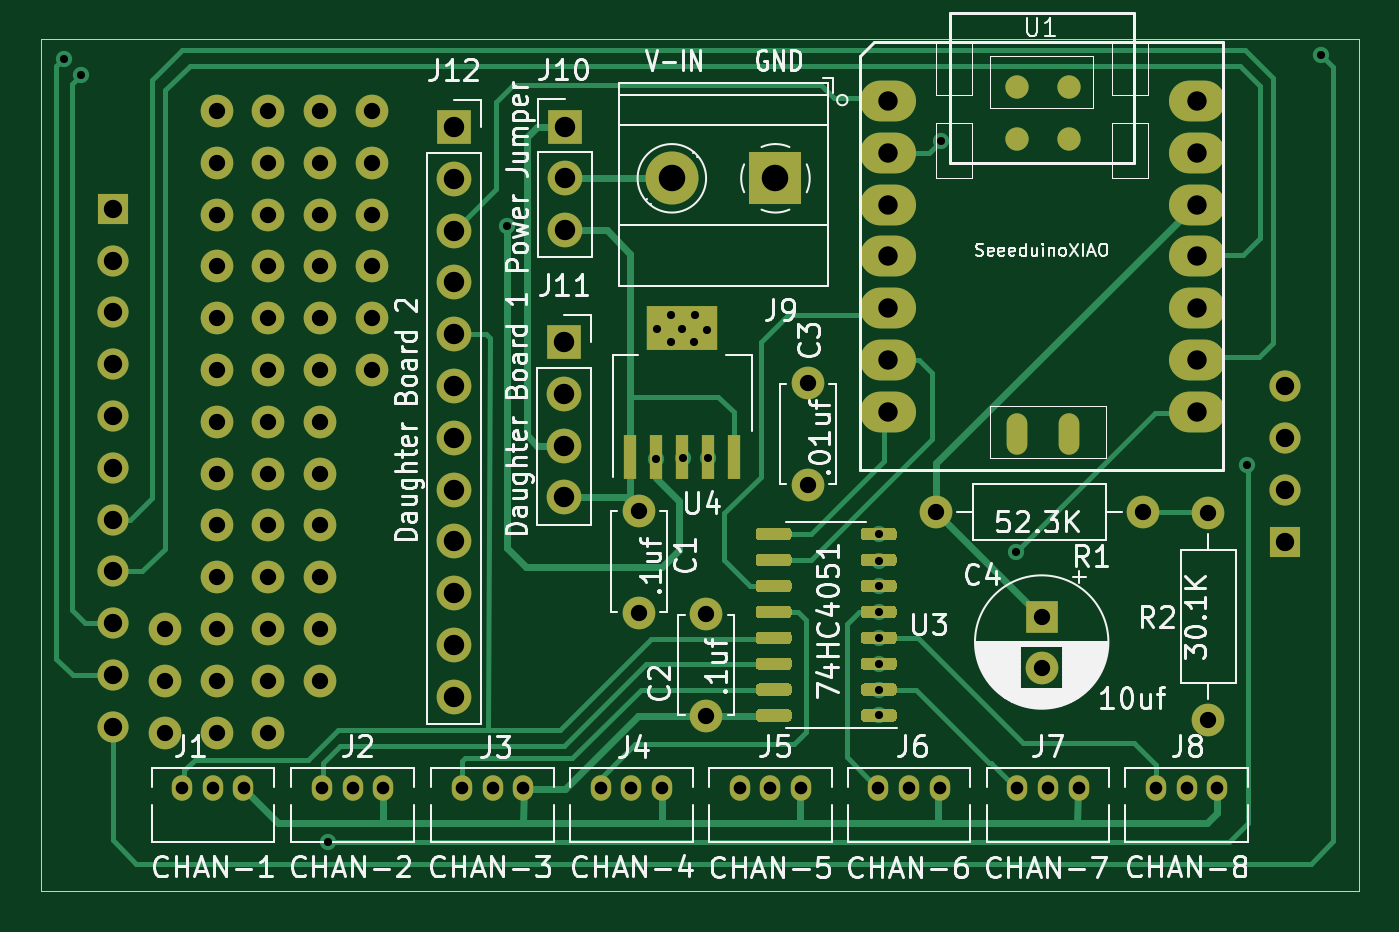
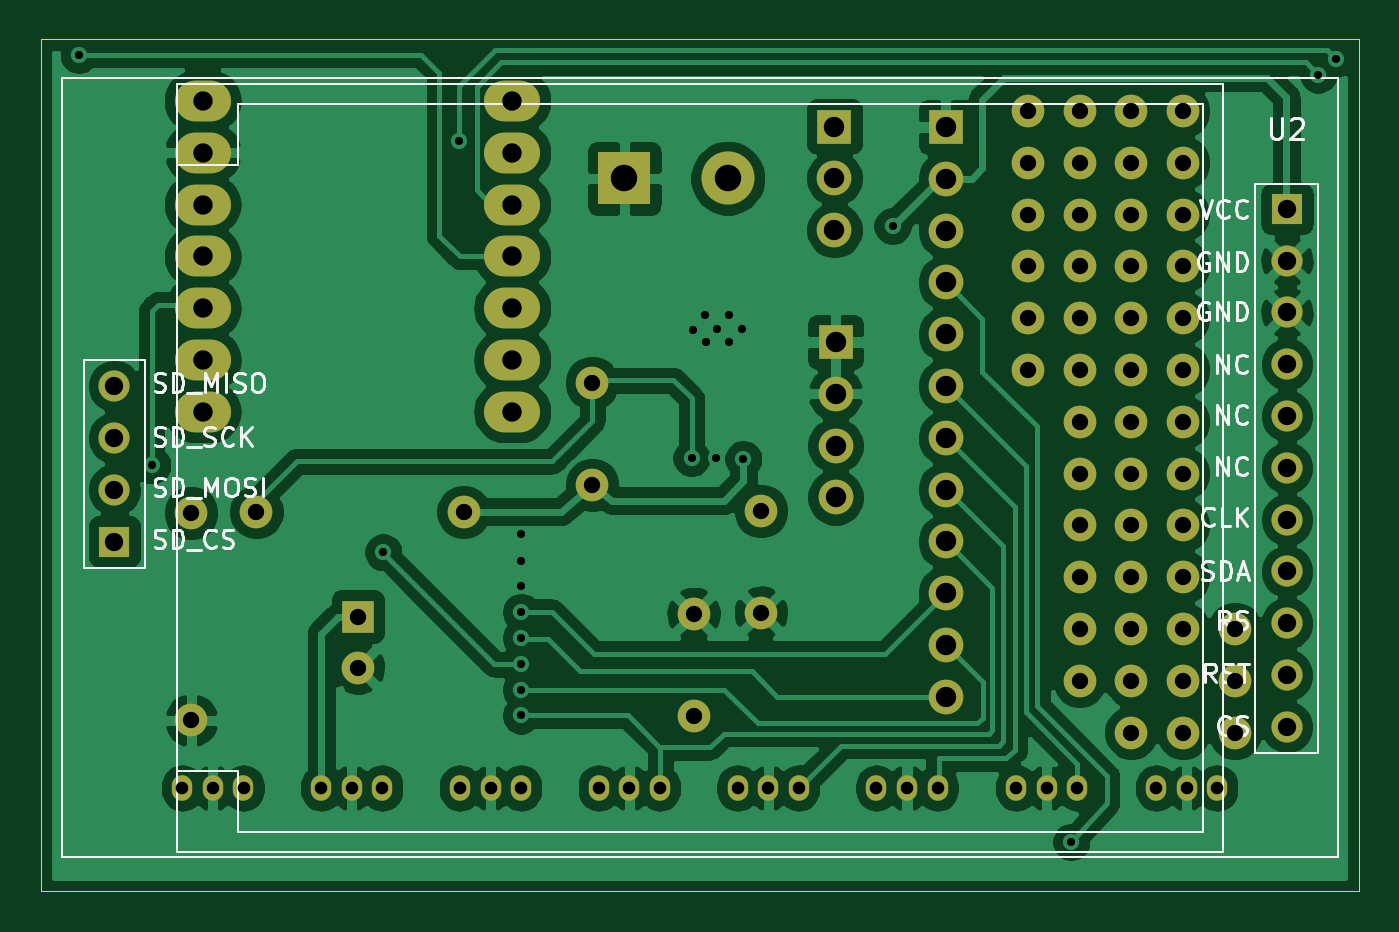
Circuit board: 11 layer files. Board 64.6 x 41.8 mm.
- bottom_copper: VoltageCurrentMeter-B_Cu.gbr (150152 bytes)
- bottom_mask: VoltageCurrentMeter-B_Mask.gbr (5952 bytes)
- paste: VoltageCurrentMeter-B_Paste.gbr (520 bytes)
- bottom_silk: VoltageCurrentMeter-B_SilkS.gbr (18291 bytes)
- outline: VoltageCurrentMeter-Edge_Cuts.gbr (750 bytes)
- top_copper: VoltageCurrentMeter-F_Cu.gbr (27751 bytes)
- top_mask: VoltageCurrentMeter-F_Mask.gbr (11820 bytes)
- paste: VoltageCurrentMeter-F_Paste.gbr (6405 bytes)
- top_silk: VoltageCurrentMeter-F_SilkS.gbr (61691 bytes)
- drill: VoltageCurrentMeter-NPTH.drl (326 bytes)
- drill: VoltageCurrentMeter-PTH.drl (2721 bytes)

=== bottom_copper: VoltageCurrentMeter-B_Cu.gbr (150152 bytes, source omitted) ===
=== bottom_mask: VoltageCurrentMeter-B_Mask.gbr (5952 bytes, source omitted) ===
=== paste: VoltageCurrentMeter-B_Paste.gbr ===
%TF.GenerationSoftware,KiCad,Pcbnew,5.1.10-88a1d61d58~90~ubuntu20.04.1*%
%TF.CreationDate,2021-09-24T14:34:36-04:00*%
%TF.ProjectId,VoltageCurrentMeter,566f6c74-6167-4654-9375-7272656e744d,rev?*%
%TF.SameCoordinates,Original*%
%TF.FileFunction,Paste,Bot*%
%TF.FilePolarity,Positive*%
%FSLAX46Y46*%
G04 Gerber Fmt 4.6, Leading zero omitted, Abs format (unit mm)*
G04 Created by KiCad (PCBNEW 5.1.10-88a1d61d58~90~ubuntu20.04.1) date 2021-09-24 14:34:36*
%MOMM*%
%LPD*%
G01*
G04 APERTURE LIST*
G04 APERTURE END LIST*
M02*

=== bottom_silk: VoltageCurrentMeter-B_SilkS.gbr (18291 bytes, source omitted) ===
=== outline: VoltageCurrentMeter-Edge_Cuts.gbr ===
%TF.GenerationSoftware,KiCad,Pcbnew,5.1.10-88a1d61d58~90~ubuntu20.04.1*%
%TF.CreationDate,2021-09-24T14:34:36-04:00*%
%TF.ProjectId,VoltageCurrentMeter,566f6c74-6167-4654-9375-7272656e744d,rev?*%
%TF.SameCoordinates,Original*%
%TF.FileFunction,Profile,NP*%
%FSLAX46Y46*%
G04 Gerber Fmt 4.6, Leading zero omitted, Abs format (unit mm)*
G04 Created by KiCad (PCBNEW 5.1.10-88a1d61d58~90~ubuntu20.04.1) date 2021-09-24 14:34:36*
%MOMM*%
%LPD*%
G01*
G04 APERTURE LIST*
%TA.AperFunction,Profile*%
%ADD10C,0.050000*%
%TD*%
G04 APERTURE END LIST*
D10*
X50241200Y-123748800D02*
X50241200Y-81991200D01*
X114858800Y-123748800D02*
X50241200Y-123748800D01*
X114858800Y-81991200D02*
X114858800Y-123748800D01*
X50241200Y-81991200D02*
X114858800Y-81991200D01*
M02*

=== top_copper: VoltageCurrentMeter-F_Cu.gbr (27751 bytes, source omitted) ===
=== top_mask: VoltageCurrentMeter-F_Mask.gbr (11820 bytes, source omitted) ===
=== paste: VoltageCurrentMeter-F_Paste.gbr (6405 bytes, source omitted) ===
=== top_silk: VoltageCurrentMeter-F_SilkS.gbr (61691 bytes, source omitted) ===
=== drill: VoltageCurrentMeter-NPTH.drl ===
M48
; DRILL file {KiCad 5.1.10-88a1d61d58~90~ubuntu20.04.1} date Fri Sep 24 14:34:39 2021
; FORMAT={-:-/ absolute / inch / decimal}
; #@! TF.CreationDate,2021-09-24T14:34:39-04:00
; #@! TF.GenerationSoftware,Kicad,Pcbnew,5.1.10-88a1d61d58~90~ubuntu20.04.1
; #@! TF.FileFunction,NonPlated,1,2,NPTH
FMAT,2
INCH
%
G90
G05
T0
M30

=== drill: VoltageCurrentMeter-PTH.drl ===
M48
; DRILL file {KiCad 5.1.10-88a1d61d58~90~ubuntu20.04.1} date Fri Sep 24 14:34:39 2021
; FORMAT={-:-/ absolute / inch / decimal}
; #@! TF.CreationDate,2021-09-24T14:34:39-04:00
; #@! TF.GenerationSoftware,Kicad,Pcbnew,5.1.10-88a1d61d58~90~ubuntu20.04.1
; #@! TF.FileFunction,Plated,1,2,PTH
FMAT,2
INCH
T1C0.0157
T2C0.0244
T3C0.0315
T4C0.0354
T5C0.0374
T6C0.0394
T7C0.0512
%
G90
G05
T1
X2.022Y-3.266
X2.056Y-3.296
X2.533Y-4.777
X2.8779Y-3.5881
X3.166Y-4.038
X3.168Y-3.786
X3.194Y-3.76
X3.194Y-3.812
X3.216Y-3.786
X3.218Y-4.036
X3.238Y-3.812
X3.24Y-3.76
X3.264Y-3.788
X3.266Y-4.036
X3.595Y-4.333
X3.5954Y-4.383
X3.5954Y-4.483
X3.5954Y-4.533
X3.596Y-4.182
X3.596Y-4.234
X3.596Y-4.284
X3.596Y-4.434
X3.7154Y-3.424
X3.861Y-4.218
X4.307Y-4.05
X4.449Y-3.258
T2
X2.2509Y-4.6729
X2.31Y-4.6729
X2.3691Y-4.6729
X2.5209Y-4.6729
X2.58Y-4.6729
X2.6391Y-4.6729
X2.7909Y-4.6729
X2.85Y-4.6729
X2.9091Y-4.6729
X3.0589Y-4.6729
X3.118Y-4.6729
X3.1771Y-4.6729
X3.3269Y-4.6729
X3.386Y-4.6729
X3.4451Y-4.6729
X3.5949Y-4.6729
X3.654Y-4.6729
X3.7131Y-4.6729
X3.8629Y-4.6729
X3.922Y-4.6729
X3.9811Y-4.6729
X4.1309Y-4.6729
X4.19Y-4.6729
X4.2491Y-4.6729
T3
X2.217Y-4.366
X2.217Y-4.466
X2.217Y-4.566
X2.317Y-3.366
X2.317Y-3.466
X2.317Y-3.566
X2.317Y-3.666
X2.317Y-3.766
X2.317Y-3.866
X2.317Y-3.966
X2.317Y-4.066
X2.317Y-4.166
X2.317Y-4.266
X2.317Y-4.366
X2.317Y-4.466
X2.317Y-4.566
X2.417Y-3.366
X2.417Y-3.466
X2.417Y-3.566
X2.417Y-3.666
X2.417Y-3.766
X2.417Y-3.866
X2.417Y-3.966
X2.417Y-4.066
X2.417Y-4.166
X2.417Y-4.266
X2.417Y-4.366
X2.417Y-4.466
X2.417Y-4.566
X2.517Y-3.366
X2.517Y-3.466
X2.517Y-3.566
X2.517Y-3.666
X2.517Y-3.766
X2.517Y-3.866
X2.517Y-3.966
X2.517Y-4.066
X2.517Y-4.166
X2.517Y-4.266
X2.517Y-4.366
X2.517Y-4.466
X2.617Y-3.366
X2.617Y-3.466
X2.617Y-3.566
X2.617Y-3.666
X2.617Y-3.766
X2.617Y-3.866
X3.132Y-4.138
X3.132Y-4.3349
X3.262Y-4.3371
X3.262Y-4.534
X3.458Y-3.8911
X3.458Y-4.088
X3.706Y-4.14
X3.91Y-4.342
X3.91Y-4.4404
X4.106Y-4.14
X4.232Y-4.142
X4.232Y-4.542
T4
X2.1164Y-3.555
X2.1164Y-3.655
X2.1164Y-3.755
X2.1164Y-3.855
X2.1164Y-3.955
X2.1164Y-4.055
X2.1164Y-4.155
X2.1164Y-4.255
X2.1164Y-4.355
X2.1164Y-4.455
X2.1164Y-4.555
X4.3802Y-3.8972
X4.3802Y-3.9972
X4.3802Y-4.0972
X4.3802Y-4.1972
T5
X3.6125Y-3.3467
X3.6125Y-3.4467
X3.6125Y-3.5467
X3.6125Y-3.6467
X3.6125Y-3.7467
X3.6125Y-3.8467
X3.6125Y-3.9467
X4.2095Y-3.3467
X4.2095Y-3.4467
X4.2095Y-3.5467
X4.2095Y-3.6467
X4.2095Y-3.7467
X4.2095Y-3.8467
X4.2095Y-3.9467
T6
X2.775Y-3.397
X2.775Y-3.497
X2.775Y-3.597
X2.775Y-3.697
X2.775Y-3.797
X2.775Y-3.897
X2.775Y-3.997
X2.775Y-4.097
X2.775Y-4.197
X2.775Y-4.297
X2.775Y-4.397
X2.775Y-4.497
X2.988Y-3.812
X2.988Y-3.912
X2.988Y-4.012
X2.988Y-4.112
X2.99Y-3.396
X2.99Y-3.496
X2.99Y-3.596
T7
X3.196Y-3.496
X3.396Y-3.496
T0
M30
